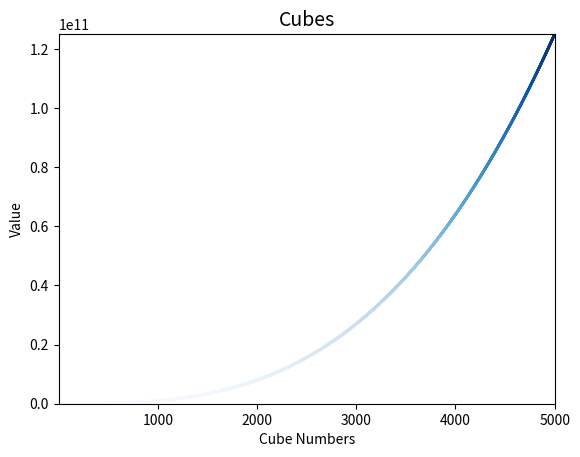

The script that saved this image:
import matplotlib.pyplot as plt

x_values = list(range(5000))
y_values = [y**3 for y in x_values]

plt.style.use('seaborn-v0_8-pastel')
fig, ax = plt.subplots()
ax.scatter(x_values, y_values, s=1, c=y_values, cmap=plt.cm.Blues)

ax.set_xlabel('Cube Numbers', fontsize=10)
ax.set_ylabel('Value', fontsize=10)
ax.set_title('Cubes', fontsize=14)

ax.axis([1, 5000, 1, 5000**3])

plt.show()
